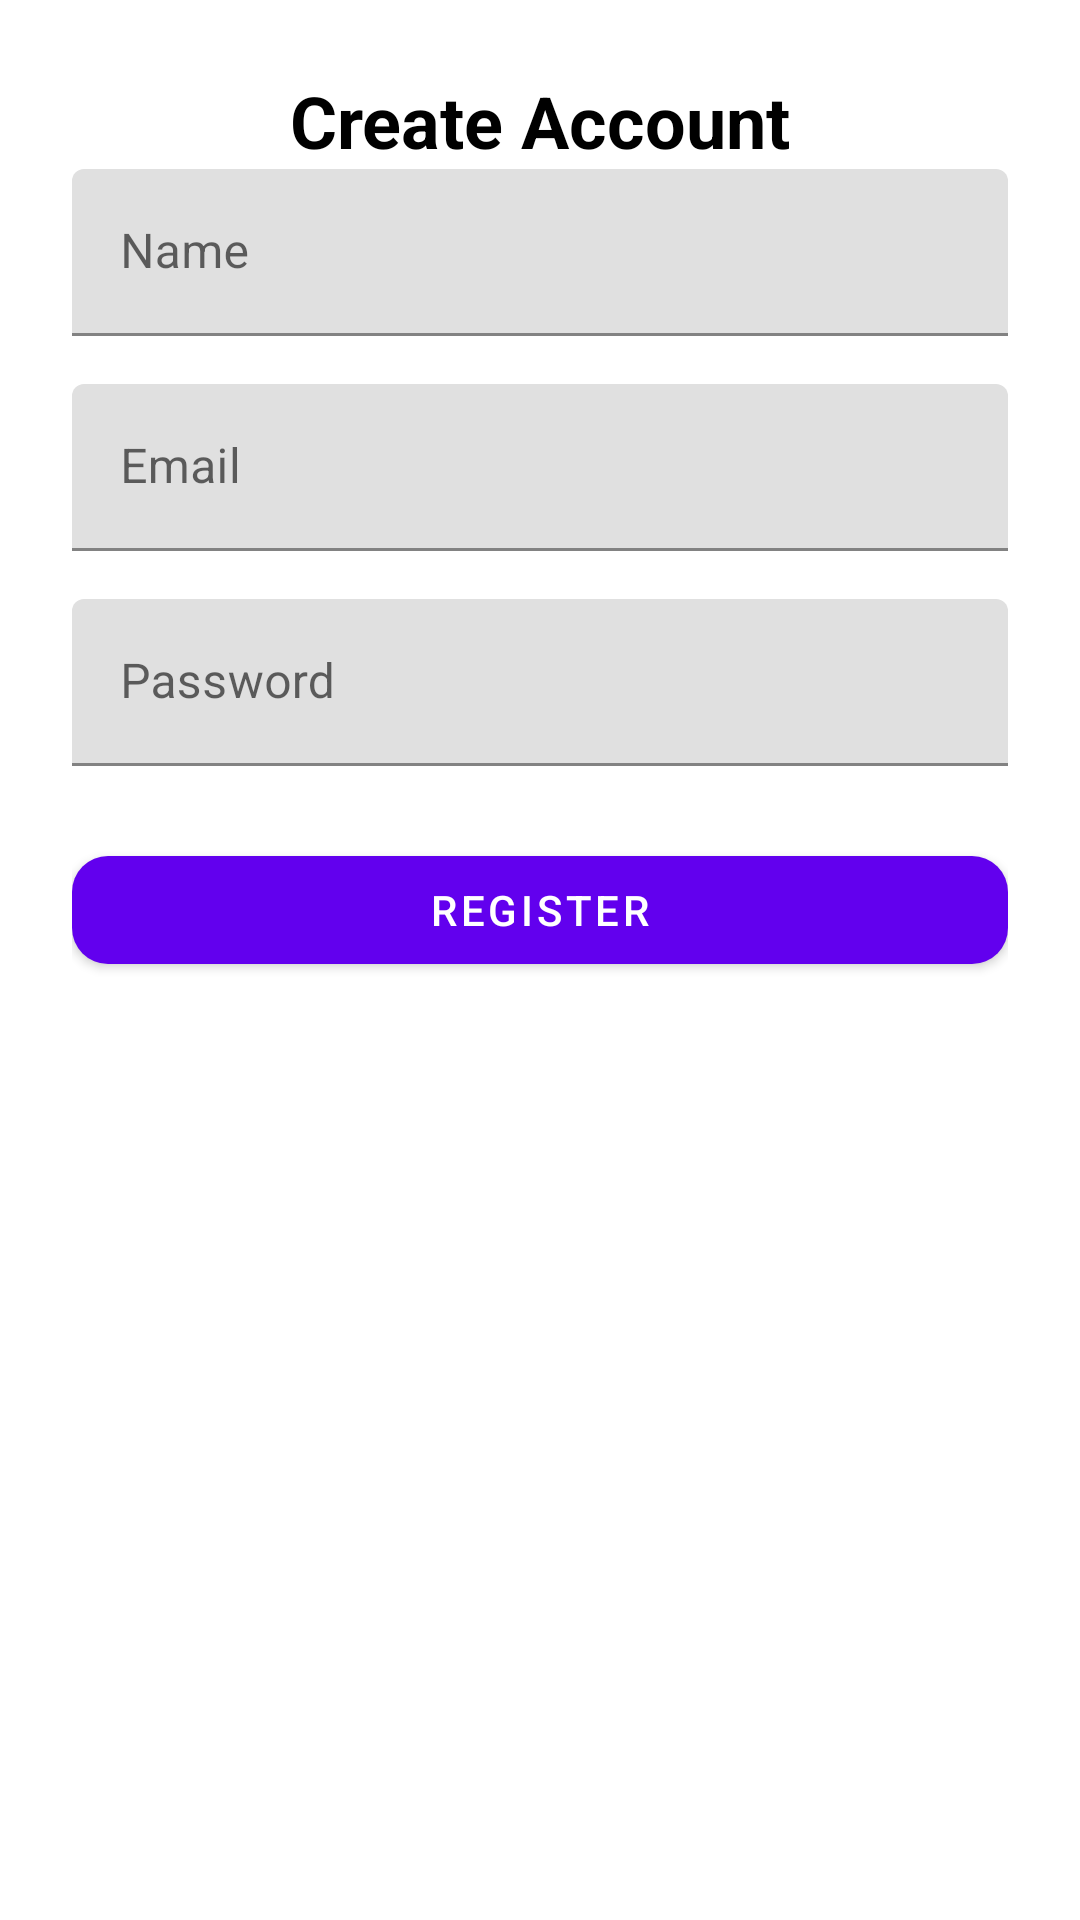

Android layout source for this screen:
<!-- AndroidManifest.xml: application theme Theme.DisciteOmnesApp -->
<!-- res/layout/activity_register.xml -->
<?xml version="1.0" encoding="utf-8"?>
<androidx.constraintlayout.widget.ConstraintLayout
    xmlns:android="http://schemas.android.com/apk/res/android"
    xmlns:app="http://schemas.android.com/apk/res-auto"
    android:layout_width="match_parent"
    android:layout_height="match_parent"
    android:padding="24dp">

    
    <TextView
        android:id="@+id/registerTitle"
        android:layout_width="wrap_content"
        android:layout_height="wrap_content"
        android:text="Create Account"
        android:textSize="24sp"
        android:textStyle="bold"
        android:textColor="@android:color/black"
        app:layout_constraintTop_toTopOf="parent"
        app:layout_constraintBottom_toTopOf="@id/nameInputLayout"
        app:layout_constraintStart_toStartOf="parent"
        app:layout_constraintEnd_toEndOf="parent"
        android:layout_marginBottom="32dp"/>

    
    <com.google.android.material.textfield.TextInputLayout
        android:id="@+id/nameInputLayout"
        android:layout_width="0dp"
        android:layout_height="wrap_content"
        android:hint="Name"
        app:layout_constraintTop_toBottomOf="@id/registerTitle"
        app:layout_constraintStart_toStartOf="parent"
        app:layout_constraintEnd_toEndOf="parent">

        <com.google.android.material.textfield.TextInputEditText
            android:id="@+id/nameEditText"
            android:layout_width="match_parent"
            android:layout_height="wrap_content"/>
    </com.google.android.material.textfield.TextInputLayout>

    
    <com.google.android.material.textfield.TextInputLayout
        android:id="@+id/emailInputLayout"
        android:layout_width="0dp"
        android:layout_height="wrap_content"
        android:hint="Email"
        android:layout_marginTop="16dp"
        app:layout_constraintTop_toBottomOf="@id/nameInputLayout"
        app:layout_constraintStart_toStartOf="parent"
        app:layout_constraintEnd_toEndOf="parent">

        <com.google.android.material.textfield.TextInputEditText
            android:id="@+id/emailEditText"
            android:layout_width="match_parent"
            android:layout_height="wrap_content"
            android:inputType="textEmailAddress"/>
    </com.google.android.material.textfield.TextInputLayout>

    
    <com.google.android.material.textfield.TextInputLayout
        android:id="@+id/passwordInputLayout"
        android:layout_width="0dp"
        android:layout_height="wrap_content"
        android:hint="Password"
        android:layout_marginTop="16dp"
        app:layout_constraintTop_toBottomOf="@id/emailInputLayout"
        app:layout_constraintStart_toStartOf="parent"
        app:layout_constraintEnd_toEndOf="parent">

        <com.google.android.material.textfield.TextInputEditText
            android:id="@+id/passwordEditText"
            android:layout_width="match_parent"
            android:layout_height="wrap_content"
            android:inputType="textPassword"/>
    </com.google.android.material.textfield.TextInputLayout>

    
    <com.google.android.material.button.MaterialButton
        android:id="@+id/registerButton"
        android:layout_width="0dp"
        android:layout_height="wrap_content"
        android:text="Register"
        android:layout_marginTop="24dp"
        app:cornerRadius="12dp"
        app:layout_constraintTop_toBottomOf="@id/passwordInputLayout"
        app:layout_constraintStart_toStartOf="parent"
        app:layout_constraintEnd_toEndOf="parent"/>

</androidx.constraintlayout.widget.ConstraintLayout>
<!-- resources referenced by this layout -->
<resources>
  <style name="Theme.DisciteOmnesApp" parent="Theme.MaterialComponents.DayNight.DarkActionBar">
          
          <item name="colorPrimary">@color/purple_500</item>
          <item name="colorPrimaryVariant">@color/purple_700</item>
          <item name="colorOnPrimary">@color/white</item>
          
          <item name="colorSecondary">@color/teal_200</item>
          <item name="colorSecondaryVariant">@color/teal_700</item>
          <item name="colorOnSecondary">@color/black</item>
          
          <item name="android:statusBarColor">?attr/colorPrimaryVariant</item>
          
      </style>
  <!-- not gathered from this repository: default colours our renderer supplied (Android Studio template values) -->
  <color name="purple_500">#FF6200EE</color>
  <color name="purple_700">#FF3700B3</color>
  <color name="teal_200">#FF03DAC5</color>
  <color name="teal_700">#FF018786</color>
  <color name="black">#FF000000</color>
  <color name="white">#FFFFFFFF</color>
</resources>
